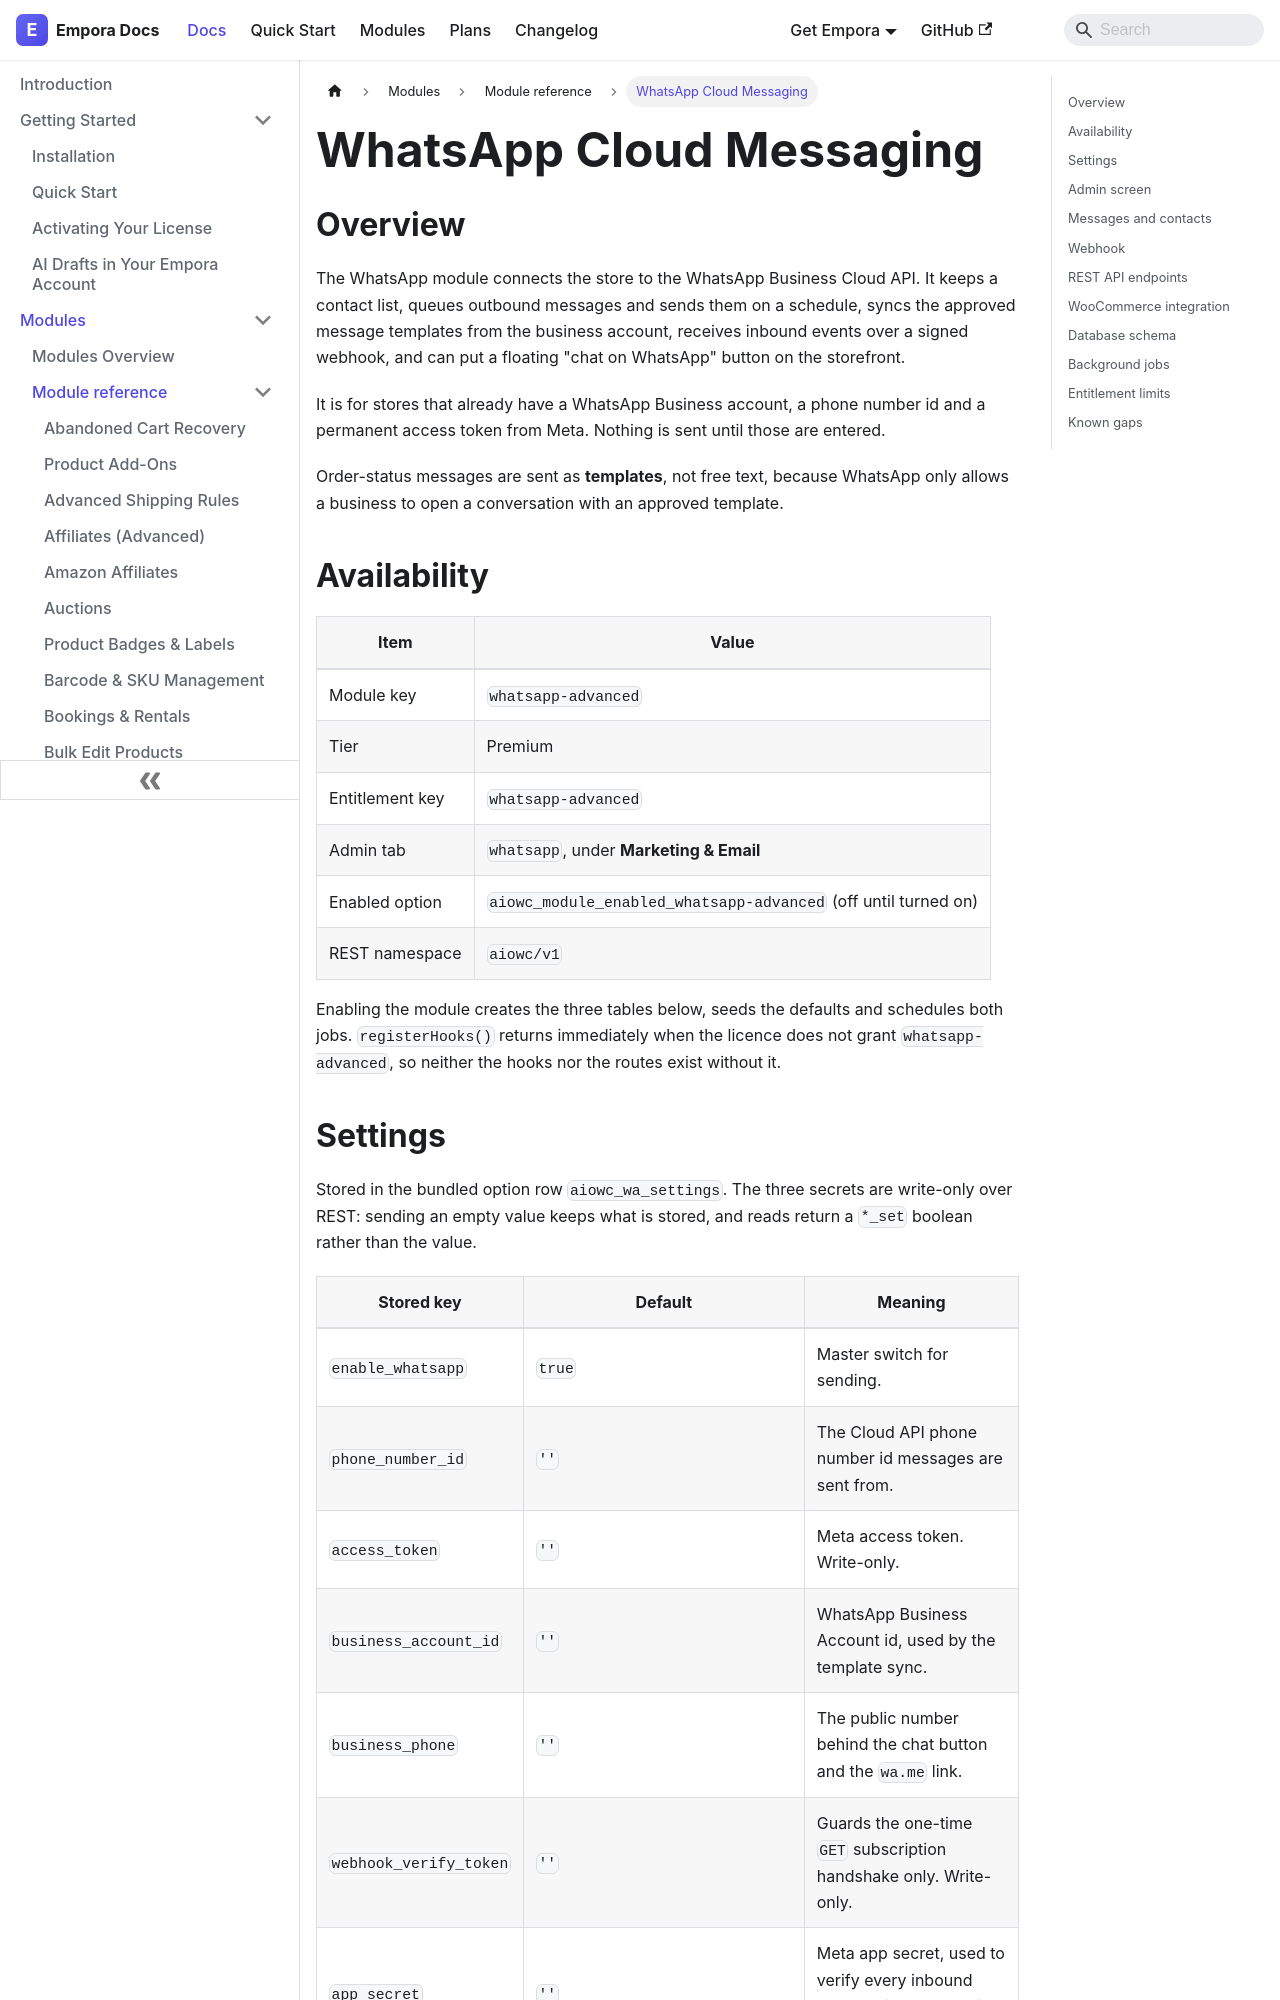

repository: aoneahsan/empora-for-woocommerce-docs · page: modules/reference/whatsapp-advanced.html · generator: docusaurus

---
id: whatsapp-advanced
title: "WhatsApp Cloud Messaging"
description: "Connect the store to the WhatsApp Business Cloud API: a contact list, queued messages, template sync, a signed webhook and a chat button."
keywords:
  - woocommerce whatsapp
  - whatsapp business api
  - order notifications
  - chat button
format: md
---
## Overview

The WhatsApp module connects the store to the WhatsApp Business Cloud API. It keeps a contact list, queues outbound messages and sends them on a schedule, syncs the approved message templates from the business account, receives inbound events over a signed webhook, and can put a floating "chat on WhatsApp" button on the storefront.

It is for stores that already have a WhatsApp Business account, a phone number id and a permanent access token from Meta. Nothing is sent until those are entered.

Order-status messages are sent as **templates**, not free text, because WhatsApp only allows a business to open a conversation with an approved template.

## Availability

| Item            | Value                                                          |
| --------------- | -------------------------------------------------------------- |
| Module key      | `whatsapp-advanced`                                            |
| Tier            | Premium                                                        |
| Entitlement key | `whatsapp-advanced`                                            |
| Admin tab       | `whatsapp`, under **Marketing & Email**                        |
| Enabled option  | `aiowc_module_enabled_whatsapp-advanced` (off until turned on) |
| REST namespace  | `aiowc/v1`                                                     |

Enabling the module creates the three tables below, seeds the defaults and schedules both jobs. `registerHooks()` returns immediately when the licence does not grant `whatsapp-advanced`, so neither the hooks nor the routes exist without it.
